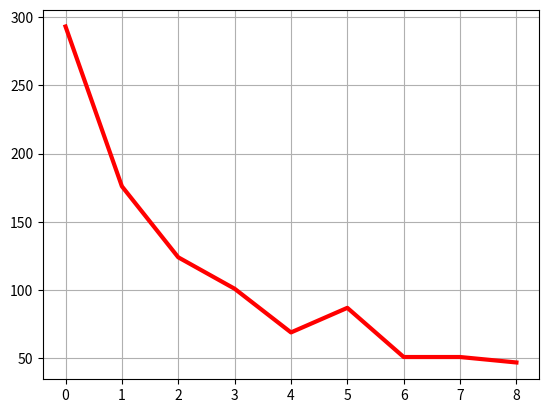

This chart was generated by the following Python code:
# _*_ coding: utf-8 _*_

import matplotlib.pyplot as plt

def first_digital(x):
    while x>=10:
        x//=10
    return x

if __name__ == '__main__':
    n=1
    # 生成一维数组的一种方法
    frequence = [0]*9
    print(frequence)
    for i in range(1,1000):
        n*=i
        index = first_digital(n)-1
        frequence[index]+=1
    print(frequence)
    plt.plot(frequence,'r-',lw=3)
    plt.grid(True)
    plt.show()